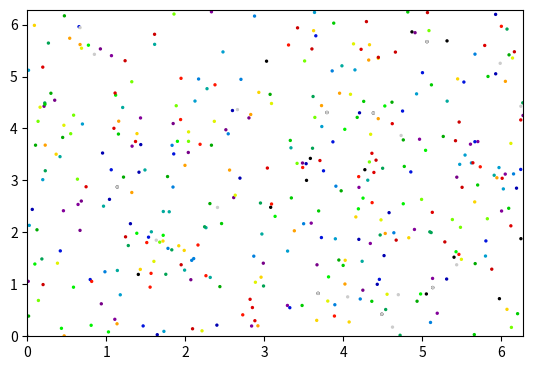

Generate this figure with matplotlib:
import numpy as np
import matplotlib.pyplot as plt
import matplotlib.animation as animation
from matplotlib.widgets import Button

# Create an evenly spaced set of points between 0 and 2*pi
points = np.linspace(0, 2*np.pi, 20)
x, y = np.meshgrid(points, points)

# Define your constant k
k = 100 # replace with your actual value


# Your iterative function
def mapfunc(x, y):
    p = np.sin(x)
    x = x + y + (k * p)
    y = y + (k * p)
    return x, y


# Prepare the figure and the button
fig, ax = plt.subplots()
plt.subplots_adjust(bottom=0.2)
colours = y.ravel()
scat = ax.scatter(x, y, s=2, c=colours, cmap='nipy_spectral')


# Initialization function
def init():
    ax.set_xlim(0, 2*np.pi)
    ax.set_ylim(0, 2*np.pi)
    scat.set_offsets(np.c_[x.ravel(), y.ravel()])  # set the initial state of the scatter plot
    return scat,

# Animation function
def animate(i):
    global x, y
    if i == 0:
        return scat,
    x, y = mapfunc(x, y)
    x = np.mod(x, 2*np.pi)  # wrap x to the interval [0, 2π]
    y = np.mod(y, 2*np.pi)  # wrap y to the interval [0, 2π]
    scat.set_offsets(np.c_[x.ravel(), y.ravel()])
    return scat,

# Create animation
ani = animation.FuncAnimation(fig, animate, init_func=init, frames=35, interval=100, blit=True)


# Start the animation paused
ani.save('ChaosAssignmentGIFk10^-3.gif',  
          writer = 'ffmpeg', fps = 10) 